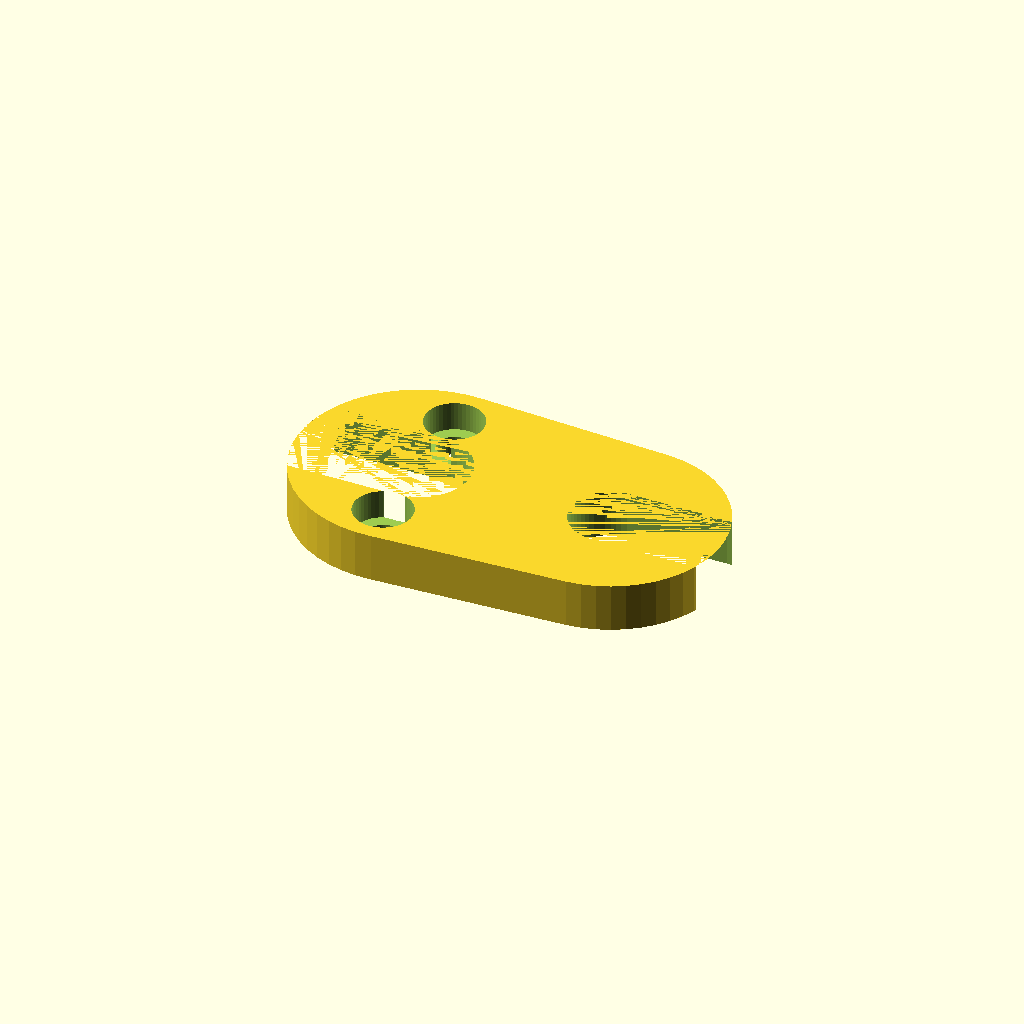
Cell 1: the model at its default parameters.
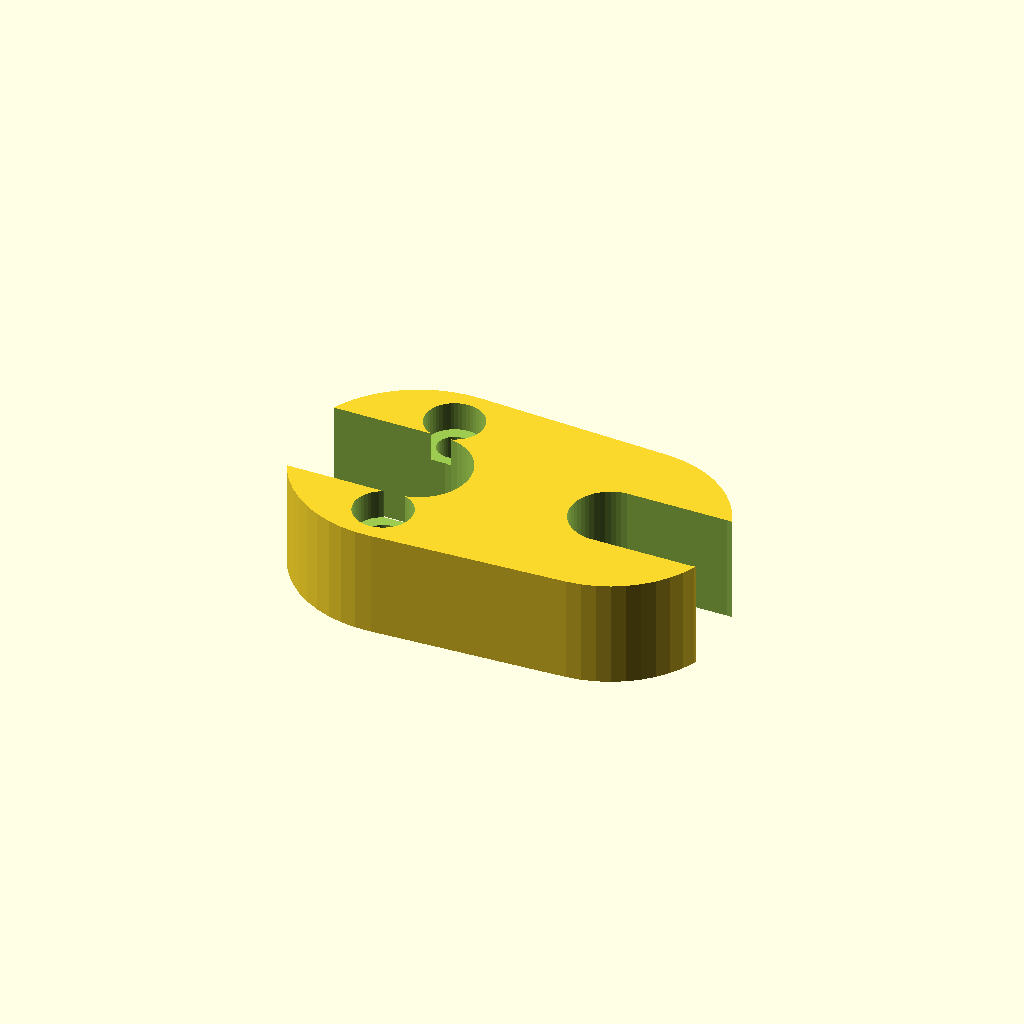
Cell 2 — screw_len set to 12, the other parameters unchanged.
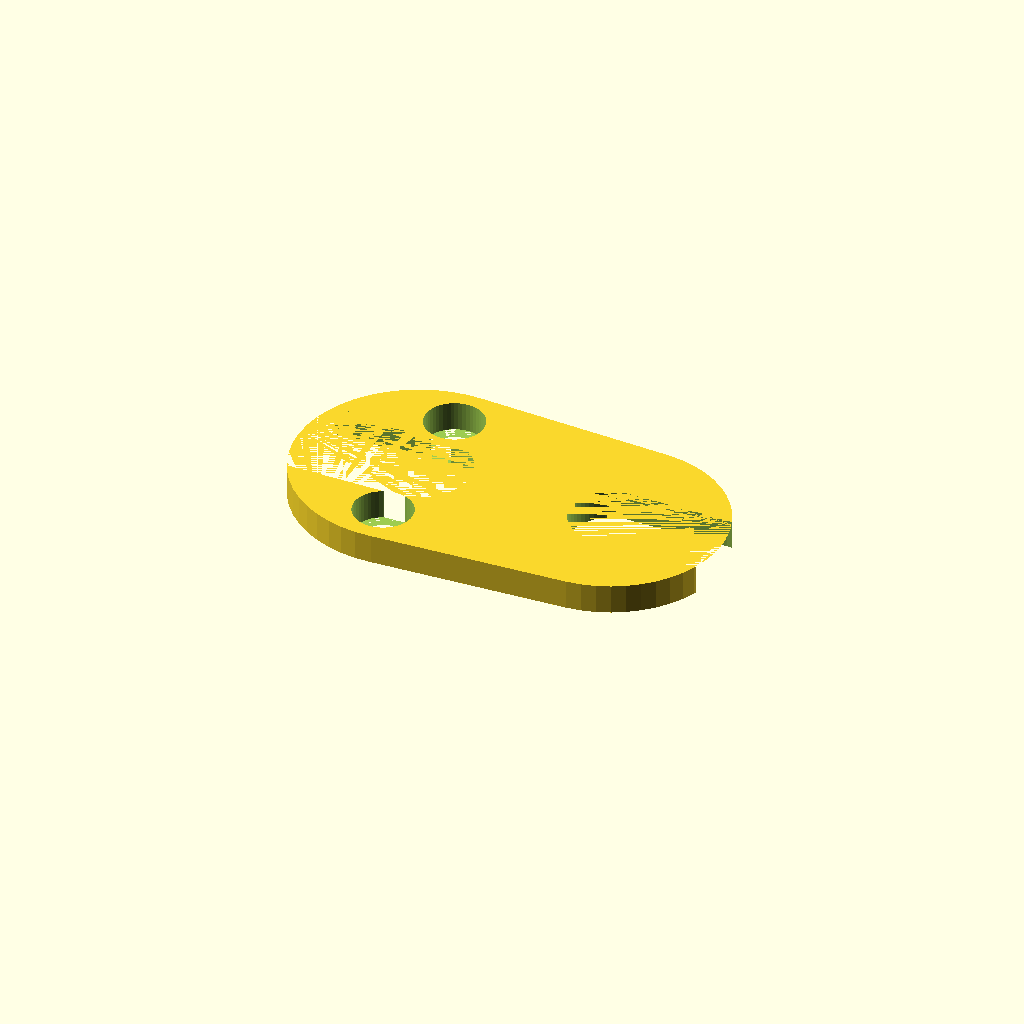
Cell 3 — minus set to 8, the other parameters unchanged.
One fixed orthographic camera (rotation 55°, 0°, 25°; colour scheme Cornfield) for every cell.
OpenSCAD source file scadFiles/992330/1566320.scad:


screw_len=6; //total threaded length

minus=4;

$fn=50;



//color([0.6,0.2,0.3])import("anti-z-wobbling.stl");



difference(){

hull()

{

cylinder(d=25,3);

translate([20,0,0])cylinder(d=23,3);

translate([0,0,-screw_len+minus])cylinder(d=25,screw_len-minus);

translate([20,0,-screw_len+minus])cylinder(d=23,screw_len-minus);

}



for(i=[0:1]){

rotate(i*-360/2){translate([0,8,-screw_len-1])cylinder(d=3.5,screw_len+5);

translate([0,8,0])cylinder(d=6,4);

   }

   }



translate([0,0,-screw_len-3]){

hull(){

cylinder(d=10.5,screw_len*2);

translate([-13,0,0])cylinder(d=10.5,screw_len*2);

}

hull(){

translate([20,0,0])cylinder(d=8.25,screw_len*2);

translate([30,0,0])cylinder(d=8.25,screw_len*2);

}

}

}
Customizer parameters (derived from the source; name, type, default, range or options):
screw_len: number, default 6
minus: number, default 4
